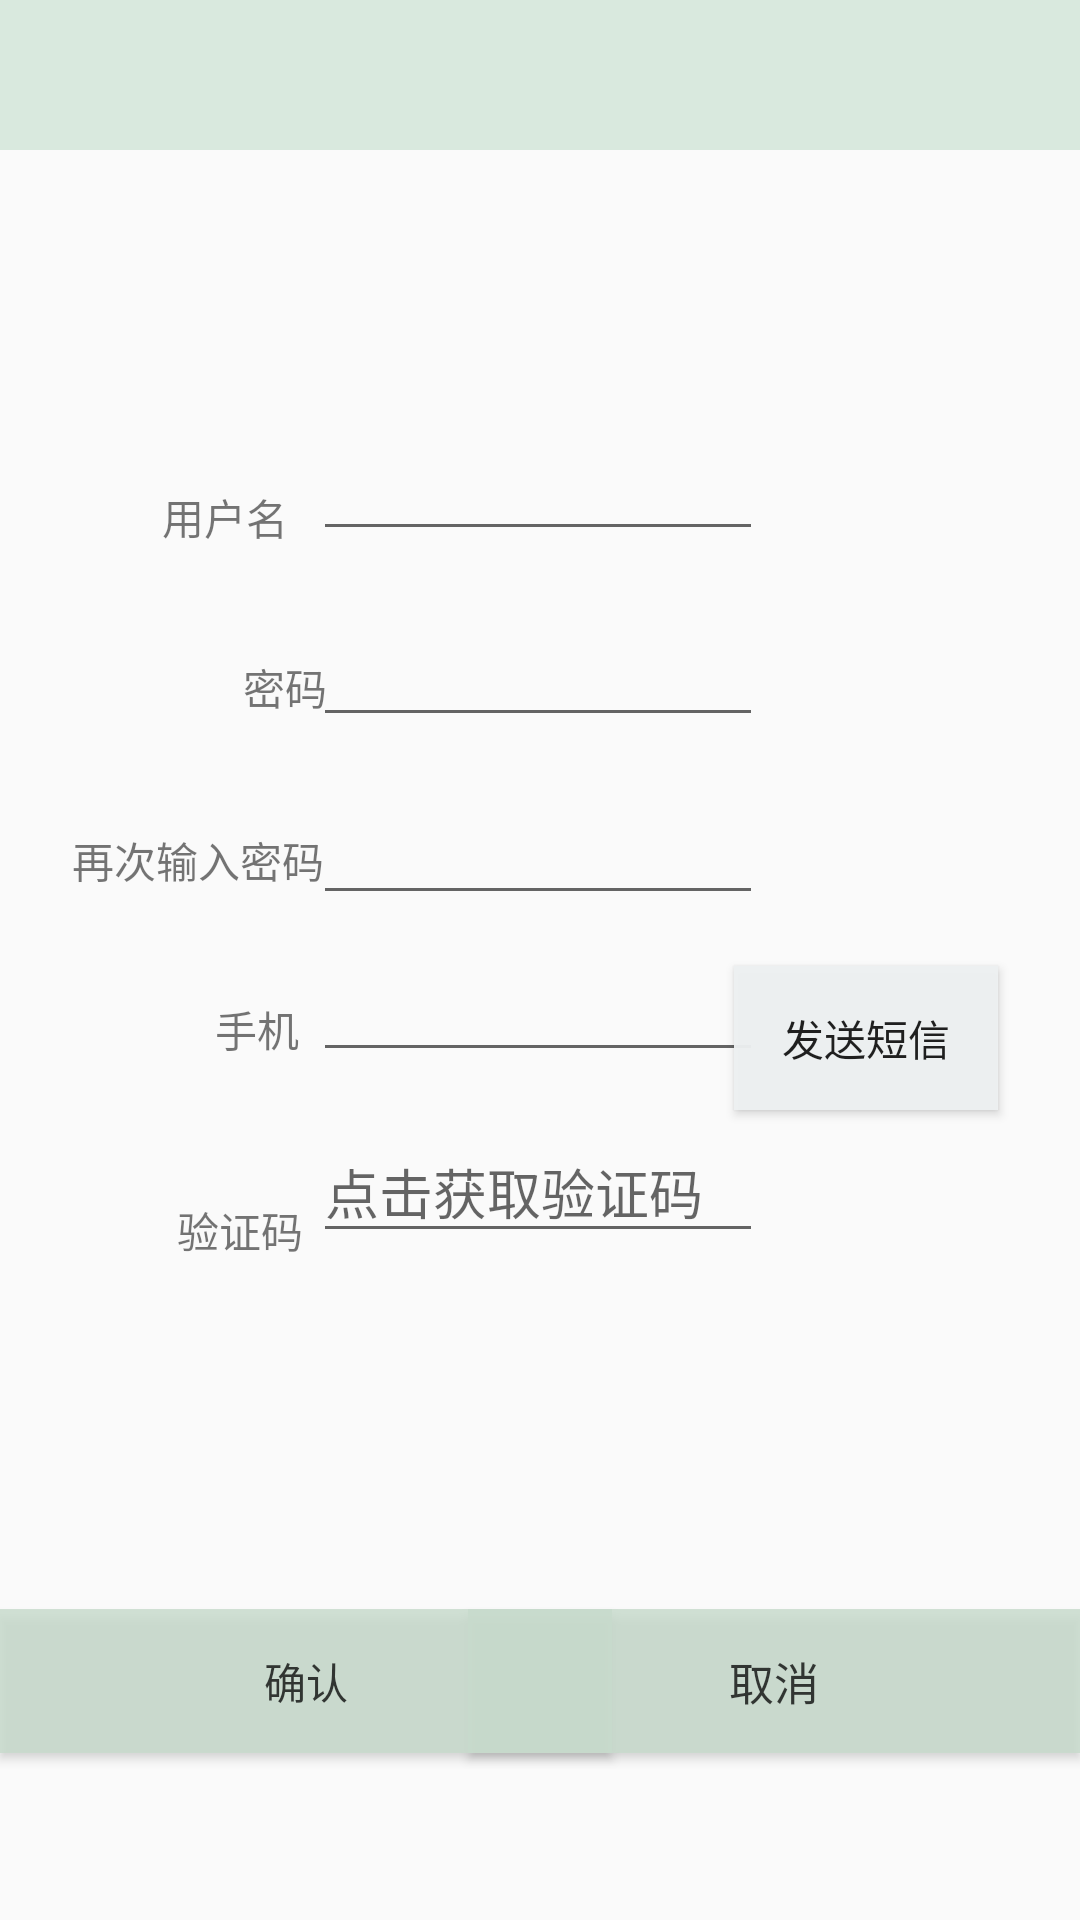

Here is an Android app screen rendered from its layout file. Give the layout XML and the strings, colors and styles it references.
<!-- AndroidManifest.xml: application theme AppTheme -->
<!-- res/layout/activity_register.xml -->
<?xml version="1.0" encoding="utf-8"?>
<android.support.constraint.ConstraintLayout xmlns:android="http://schemas.android.com/apk/res/android"
    xmlns:app="http://schemas.android.com/apk/res-auto"
    xmlns:tools="http://schemas.android.com/tools"
    android:layout_width="match_parent"
    android:layout_height="match_parent"
    tools:context=".Activity.Register">

    <android.support.v7.widget.Toolbar
        android:id="@+id/toolbar4"
        android:layout_width="match_parent"
        android:layout_height="50dp"
        android:background="?attr/colorPrimary"
        android:minHeight="?attr/actionBarSize"
        android:theme="?attr/actionBarTheme"
        app:layout_constraintEnd_toEndOf="parent"
        app:layout_constraintHorizontal_bias="0.0"
        app:layout_constraintStart_toStartOf="parent"
        app:layout_constraintTop_toTopOf="parent" />

    <Button
        android:id="@+id/button2"
        android:layout_width="204dp"

        android:layout_height="wrap_content"
        android:layout_marginTop="8dp"
        android:layout_marginEnd="8dp"
        android:layout_marginBottom="8dp"
        android:background="@color/lightGreen"
        android:outlineAmbientShadowColor="@color/white"
        android:text="确认"
        android:textColor="@color/black"
        android:textSize="14sp"
        android:textStyle="normal"
        app:layout_constraintBottom_toBottomOf="parent"
        app:layout_constraintEnd_toStartOf="@+id/btn_cancel"
        app:layout_constraintHorizontal_bias="0.152"
        app:layout_constraintStart_toStartOf="parent"
        app:layout_constraintTop_toTopOf="parent"
        app:layout_constraintVertical_bias="0.917" />

    <Button
        android:id="@+id/back_to_login"
        android:layout_width="204dp"
        android:layout_height="wrap_content"

        android:layout_marginTop="8dp"
        android:layout_marginBottom="8dp"
        android:background="@color/lightGreen"
        android:outlineAmbientShadowColor="@color/white"
        android:padding="0dp"
        android:text="取消"
        android:textColor="@color/black"
        android:textSize="15sp"
        android:textStyle="normal"
        app:layout_constraintBottom_toBottomOf="parent"
        app:layout_constraintEnd_toEndOf="parent"
        app:layout_constraintTop_toTopOf="parent"
        app:layout_constraintVertical_bias="0.917" />

    <TextView
        android:id="@+id/textView3"
        android:layout_width="29dp"
        android:layout_height="wrap_content"
        android:layout_marginStart="80dp"
        android:layout_marginTop="8dp"
        android:layout_marginBottom="8dp"
        android:text="密码"
        android:textAlignment="textEnd"
        app:layout_constraintBottom_toBottomOf="parent"
        app:layout_constraintStart_toStartOf="parent"
        app:layout_constraintTop_toTopOf="parent"
        app:layout_constraintVertical_bias="0.349" />

    <EditText
        android:id="@+id/pwd"
        android:layout_width="150dp"
        android:layout_height="wrap_content"
        android:layout_marginStart="8dp"
        android:layout_marginTop="8dp"
        android:layout_marginEnd="8dp"
        android:layout_marginBottom="8dp"
        android:ems="10"
        android:inputType="textPassword"
        android:textSize="14sp"
        app:layout_constraintBottom_toBottomOf="parent"
        app:layout_constraintEnd_toEndOf="parent"
        app:layout_constraintHorizontal_bias="0.497"
        app:layout_constraintStart_toStartOf="parent"
        app:layout_constraintTop_toTopOf="parent"
        app:layout_constraintVertical_bias="0.343" />

    <EditText
        android:id="@+id/pwd2"
        android:layout_width="150dp"
        android:layout_height="wrap_content"
        android:layout_marginStart="8dp"
        android:layout_marginTop="8dp"
        android:layout_marginEnd="8dp"
        android:layout_marginBottom="8dp"
        android:ems="10"
        android:inputType="textPassword"
        android:textSize="14sp"
        app:layout_constraintBottom_toBottomOf="parent"
        app:layout_constraintEnd_toEndOf="parent"
        app:layout_constraintHorizontal_bias="0.497"
        app:layout_constraintStart_toStartOf="parent"
        app:layout_constraintTop_toTopOf="@+id/toolbar4"
        app:layout_constraintVertical_bias="0.444" />

    <TextView
        android:id="@+id/warn"
        android:layout_width="wrap_content"
        android:layout_height="wrap_content"
        android:layout_marginStart="284dp"
        android:layout_marginTop="8dp"
        android:layout_marginEnd="8dp"
        android:layout_marginBottom="8dp"
        android:text="两次输入不一致"
        android:visibility="invisible"
        app:layout_constraintBottom_toBottomOf="parent"
        app:layout_constraintEnd_toEndOf="parent"
        app:layout_constraintHorizontal_bias="0.6"
        app:layout_constraintStart_toStartOf="parent"
        app:layout_constraintTop_toTopOf="parent"
        app:layout_constraintVertical_bias="0.443" />

    <TextView
        android:id="@+id/textView4"
        android:layout_width="90dp"
        android:layout_height="21dp"
        android:layout_marginStart="8dp"
        android:layout_marginTop="8dp"
        android:layout_marginEnd="8dp"
        android:layout_marginBottom="8dp"
        android:text="再次输入密码"
        android:textAlignment="textEnd"
        app:layout_constraintBottom_toBottomOf="parent"
        app:layout_constraintEnd_toEndOf="parent"
        app:layout_constraintHorizontal_bias="0.039"
        app:layout_constraintStart_toStartOf="parent"
        app:layout_constraintTop_toTopOf="parent"
        app:layout_constraintVertical_bias="0.445" />

    <TextView
        android:id="@+id/textView6"
        android:layout_width="wrap_content"
        android:layout_height="wrap_content"
        android:layout_marginStart="8dp"
        android:layout_marginTop="8dp"
        android:layout_marginEnd="8dp"
        android:layout_marginBottom="8dp"
        android:text="验证码"
        android:textAlignment="textEnd"
        app:layout_constraintBottom_toBottomOf="parent"
        app:layout_constraintEnd_toEndOf="parent"
        app:layout_constraintHorizontal_bias="0.169"
        app:layout_constraintStart_toStartOf="parent"
        app:layout_constraintTop_toTopOf="parent"
        app:layout_constraintVertical_bias="0.649" />

    <ImageView
        android:id="@+id/iv_code"
        android:layout_width="84dp"
        android:layout_height="29dp"
        android:layout_alignParentRight="true"
        android:layout_marginStart="8dp"
        android:layout_marginTop="8dp"
        android:layout_marginEnd="8dp"
        android:layout_marginBottom="8dp"
        app:layout_constraintBottom_toBottomOf="parent"
        app:layout_constraintEnd_toEndOf="parent"
        app:layout_constraintHorizontal_bias="0.926"
        app:layout_constraintStart_toStartOf="parent"
        app:layout_constraintTop_toTopOf="parent"
        app:layout_constraintVertical_bias="0.634" />

    <EditText
        android:id="@+id/et_code"
        style="@android:style/Widget.AutoCompleteTextView"
        android:layout_width="150dp"
        android:layout_height="44dp"
        android:layout_marginStart="8dp"
        android:layout_marginTop="8dp"
        android:layout_marginEnd="8dp"
        android:layout_marginBottom="132dp"
        android:ems="10"
        android:hint="点击获取验证码"
        android:inputType="textPersonName"
        android:selectAllOnFocus="false"
        app:layout_constraintBottom_toBottomOf="parent"
        app:layout_constraintEnd_toEndOf="parent"
        app:layout_constraintHorizontal_bias="0.497"
        app:layout_constraintStart_toStartOf="parent"
        app:layout_constraintTop_toTopOf="parent"
        app:layout_constraintVertical_bias="0.802" />

    <EditText
        android:id="@+id/tel"
        android:layout_width="150dp"
        android:layout_height="wrap_content"
        android:layout_marginStart="8dp"
        android:layout_marginTop="8dp"
        android:layout_marginEnd="8dp"
        android:layout_marginBottom="132dp"
        android:ems="10"
        android:inputType="textPersonName"
        android:textSize="14sp"
        app:layout_constraintBottom_toBottomOf="parent"
        app:layout_constraintEnd_toEndOf="parent"
        app:layout_constraintHorizontal_bias="0.497"
        app:layout_constraintStart_toStartOf="parent"
        app:layout_constraintTop_toTopOf="parent"
        app:layout_constraintVertical_bias="0.675" />

    <TextView
        android:id="@+id/textView5"
        android:layout_width="wrap_content"
        android:layout_height="wrap_content"
        android:layout_marginStart="8dp"
        android:layout_marginTop="8dp"
        android:layout_marginEnd="8dp"
        android:layout_marginBottom="8dp"
        android:text="手机"
        android:textAlignment="textEnd"
        app:layout_constraintBottom_toBottomOf="parent"
        app:layout_constraintEnd_toEndOf="parent"
        app:layout_constraintHorizontal_bias="0.201"
        app:layout_constraintStart_toStartOf="parent"
        app:layout_constraintTop_toTopOf="parent"
        app:layout_constraintVertical_bias="0.538" />

    <Button
        android:id="@+id/sub"
        android:layout_width="wrap_content"
        android:layout_height="wrap_content"
        android:layout_marginStart="8dp"
        android:layout_marginTop="8dp"
        android:layout_marginEnd="8dp"
        android:layout_marginBottom="8dp"
        android:background="@color/gray"
        android:text="发送短信"
        app:layout_constraintBottom_toBottomOf="parent"
        app:layout_constraintEnd_toEndOf="parent"
        app:layout_constraintHorizontal_bias="0.925"
        app:layout_constraintStart_toStartOf="parent"
        app:layout_constraintTop_toTopOf="parent"
        app:layout_constraintVertical_bias="0.545" />

    <EditText
        android:id="@+id/name"
        android:layout_width="150dp"
        android:layout_height="wrap_content"
        android:layout_marginStart="8dp"
        android:layout_marginTop="8dp"
        android:layout_marginEnd="8dp"
        android:layout_marginBottom="132dp"
        android:ems="10"
        android:inputType="textPersonName"
        android:textSize="14sp"
        app:layout_constraintBottom_toBottomOf="parent"
        app:layout_constraintEnd_toEndOf="parent"
        app:layout_constraintHorizontal_bias="0.497"
        app:layout_constraintStart_toStartOf="parent"
        app:layout_constraintTop_toTopOf="parent"
        app:layout_constraintVertical_bias="0.301" />

    <TextView
        android:id="@+id/textView2"
        android:layout_width="47dp"
        android:layout_height="wrap_content"
        android:layout_marginStart="8dp"
        android:layout_marginTop="8dp"
        android:layout_marginEnd="8dp"
        android:layout_marginBottom="8dp"
        android:text="用户名"
        app:layout_constraintBottom_toBottomOf="parent"
        app:layout_constraintEnd_toEndOf="parent"
        app:layout_constraintHorizontal_bias="0.155"
        app:layout_constraintStart_toStartOf="parent"
        app:layout_constraintTop_toTopOf="parent"
        app:layout_constraintVertical_bias="0.255" />

</android.support.constraint.ConstraintLayout>
<!-- resources referenced by this layout -->
<resources>
  <color name="black">#C1000000</color>
  <color name="gray">#F5EEF1F2</color>
  <color name="lightGreen">#D2C8DBCD</color>
  <color name="white">#FFFFFF</color>
  <style name="AppTheme" parent="Theme.AppCompat.Light.NoActionBar">
          <item name="android:activityOpenEnterAnimation">@anim/slide_right_in</item>
          <item name="android:activityCloseExitAnimation">@anim/slide_left_out</item>
          <item name="colorPrimary">@color/colorPrimary</item>
          <item name="colorPrimaryDark">@color/colorPrimaryDark</item>
          <item name="colorAccent">@color/colorAccent</item>
      </style>
  <color name="colorPrimary">#D2D3E6D8</color>
  <color name="colorPrimaryDark">#98EEF1F2</color>
  <color name="colorAccent">#C95252</color>
</resources>
